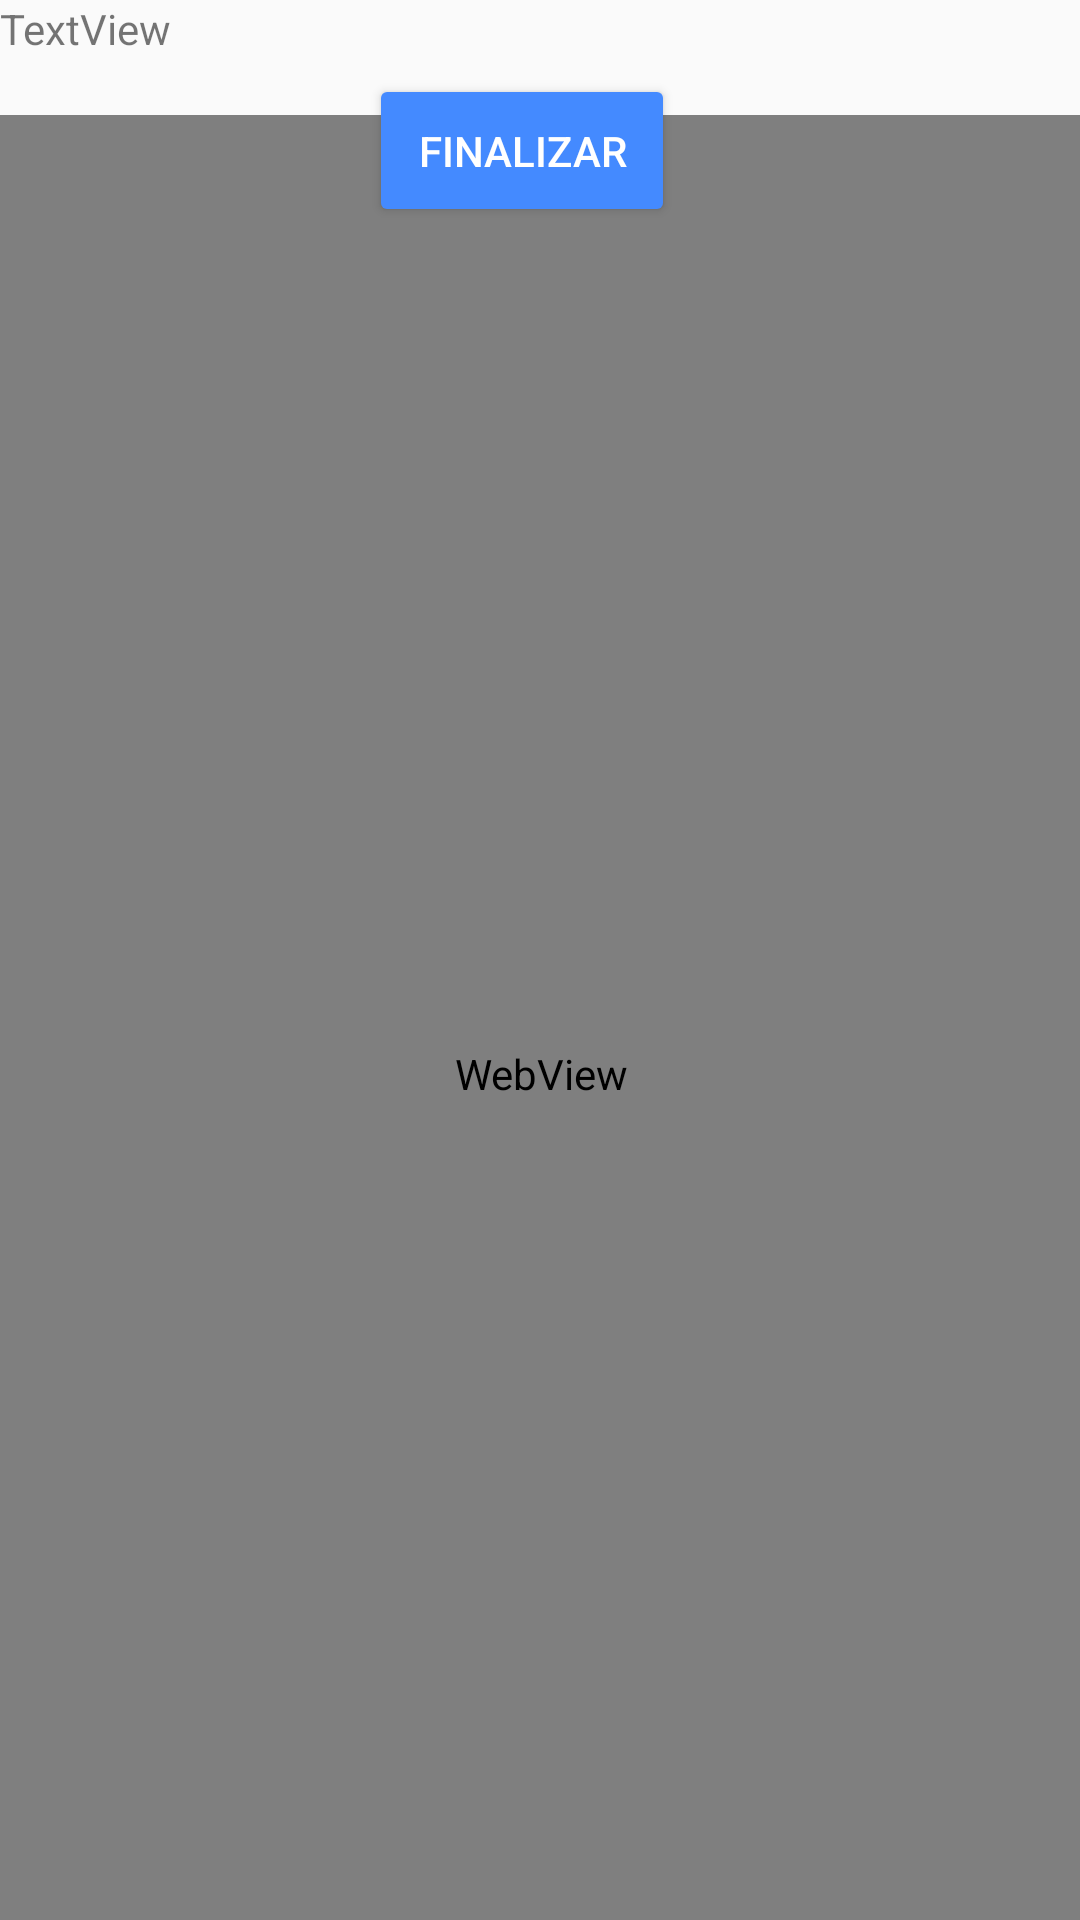

Here is an Android app screen rendered from its layout file. Give the layout XML and the strings, colors and styles it references.
<!-- AndroidManifest.xml: application theme Theme.TDPA_3P_EJ01 -->
<!-- res/layout/activity_view.xml -->
<?xml version="1.0" encoding="utf-8"?>
<android.support.constraint.ConstraintLayout xmlns:android="http://schemas.android.com/apk/res/android"
    xmlns:app="http://schemas.android.com/apk/res-auto"
    xmlns:tools="http://schemas.android.com/tools"
    android:layout_width="match_parent"
    android:layout_height="match_parent"
    tools:context=".ViewActivity">

    <Button
        android:id="@+id/btnFin"
        android:layout_width="102dp"
        android:layout_height="51dp"
        android:layout_marginStart="130dp"
        android:layout_marginEnd="140dp"
        android:layout_marginBottom="453dp"
        android:backgroundTint="#448AFF"
        android:text="Finalizar"
        android:textColor="#FFFFFF"
        app:layout_constraintBottom_toBottomOf="parent"
        app:layout_constraintEnd_toEndOf="parent"
        app:layout_constraintHorizontal_bias="0.584"
        app:layout_constraintStart_toStartOf="parent"
        app:layout_constraintTop_toTopOf="parent"
        app:layout_constraintVertical_bias="0.182" />

    <WebView
        android:id="@+id/webPrincipal"
        android:layout_width="409dp"
        android:layout_height="639dp"
        android:layout_marginStart="1dp"
        android:layout_marginTop="1dp"
        android:layout_marginEnd="1dp"
        android:layout_marginBottom="1dp"
        app:layout_constraintBottom_toBottomOf="parent"
        app:layout_constraintEnd_toEndOf="parent"
        app:layout_constraintStart_toStartOf="parent"
        app:layout_constraintTop_toBottomOf="@+id/btnFin" />

    <TextView
        android:id="@+id/txtAct"
        android:layout_width="79dp"
        android:layout_height="41dp"
        android:text="TextView"
        tools:layout_editor_absoluteX="35dp"
        tools:layout_editor_absoluteY="31dp" />
</android.support.constraint.ConstraintLayout>
<!-- resources referenced by this layout -->
<resources>
  <style name="Theme.TDPA_3P_EJ01" parent="Theme.AppCompat.Light.DarkActionBar">
          
          <item name="colorPrimary">@color/purple_500</item>
          <item name="colorPrimaryDark">@color/purple_700</item>
          <item name="colorAccent">@color/teal_200</item>
          
      </style>
  <!-- not gathered from this repository: default colours our renderer supplied (Android Studio template values) -->
  <color name="purple_500">#FF6200EE</color>
  <color name="purple_700">#FF3700B3</color>
  <color name="teal_200">#FF03DAC5</color>
</resources>
